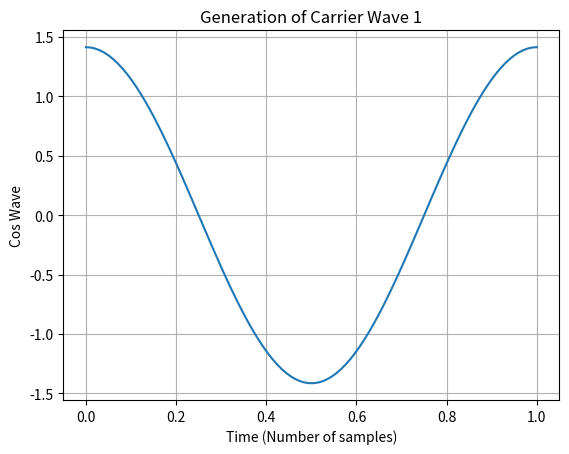
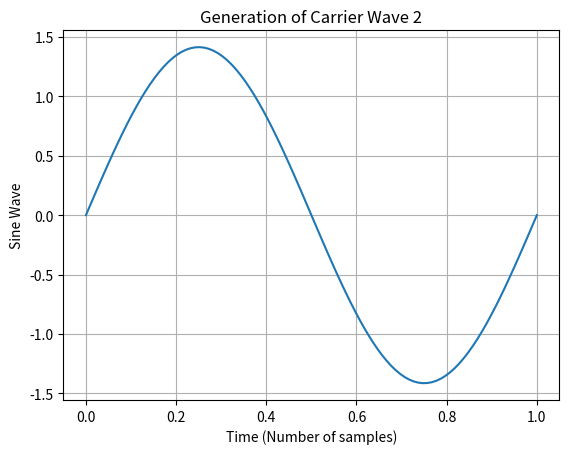
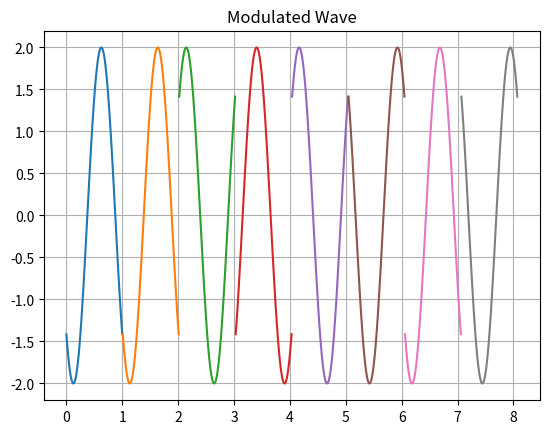

Reproduce these figures in Python, in order. (Note: this script raises an exception after producing the figures.)

import matplotlib.pyplot as plt
import numpy as np
from math import sqrt
import random

t = np.linspace(0,1,100)  # Time
tb = 1
fc = 1    # carrier frequency

c1 = sqrt(2/tb)*np.cos(2*np.pi*fc*t)  # carrier frequency cosine wave
c2 = sqrt(2/tb)*np.sin(2*np.pi*fc*t)  # carrier frequency sine wave

fig, ax1 = plt.subplots()

ax1.plot(t, c1)
ax1.grid()
ax1.set_xlabel('Time (Number of samples)')
ax1.set_ylabel('Cos Wave')
plt.title('Generation of Carrier Wave 1')
plt.show()

fig, ax2 = plt.subplots()
ax2.plot(t, c2)
ax2.grid()
ax2.set_xlabel('Time (Number of samples)')
ax2.set_ylabel('Sine Wave')
plt.title('Generation of Carrier Wave 2')
plt.show()


m = []
t1 = 0
t2 = tb
for i in range(16):
    m.append(random.uniform(0,1))   # message signal (binary)
    print(m[i])


## modulation

odd_sig = np.zeros((16,100))
even_sig = np.zeros((16,100))
fig, ax4 = plt.subplots()
for i in range(0,15,2):
    t = np.linspace(t1,t2,100)
    if (m[i]>0.5):
        m[i] = 1
        m_s = np.ones((1,len(t)))
    else:
        m[i] = 0
        m_s = (-1)*np.ones((1,len(t)))

    odd_sig[i,:] = c1*m_s

    if (m[i+1]>0.5):
        m[i+1] = 1
        m_s = np.ones((1,len(t)))
    else:
        m[i+1] = 0
        m_s = (-1)*np.ones((1,len(t)))

    even_sig[i,:] = c2*m_s

    qpsk = odd_sig + even_sig   # modulated wave = oddbits + evenbits

    ax4.plot(t,qpsk[i,:])
    t1 = t1 + (tb+0.01)
    t2 = t2 + (tb+0.01)

ax4.grid()
plt.title('Modulated Wave')
plt.show()


fig, ax3 = plt.subplots()
ax3.stem(range(16), m,use_line_collection=True)
ax3.grid()
ax3.set_ylabel('16 bits data')
plt.title('Generation of message signal (Binary)')
plt.show()


## noise

noise = np.random.normal(0, 0.1, [16,100]) # noise using random function

channel = noise + qpsk    # adding noise to qpsk modulated wave

fig, ax5 = plt.subplots()
for i in range(0,15,1):
       ax5.plot(t,channel[i,:])

ax5.grid()
plt.title('Noise signal which gets added to modulated wave')
plt.show()


## demodulation

t1 = 0
t2 = tb

demod = np.zeros((16,1))    # demodulated signal  (demodulation of noise + qpsk modulated wave)

for i in range(0,15,1):
    t = np.linspace(t1,t2,100)
    x1 = sum(c1*channel[i,:])
    x2 = sum(c2*channel[i,:])

    if(x1>0 and x2>0):
        demod[i] = 1
        demod[i+1] = 1
    elif (x1>0 and x2<0):
        demod[i] = 1
        demod[i+1] = 0
    elif (x1<0 and x2<0):
        demod[i] = 0
        demod[i+1] = 0
    elif (x1<0 and x2>0):
        demod[i] = 0
        demod[i+1] = 1

    t1 = t1 + (tb+0.01)
    t2 = t2 + (tb+0.01)


fig, ax6 = plt.subplots()
ax6.stem(range(16), demod,use_line_collection=True)
ax6.grid()
ax6.set_ylabel('16 bits data')
plt.title('Demodulated signal')
plt.show()
